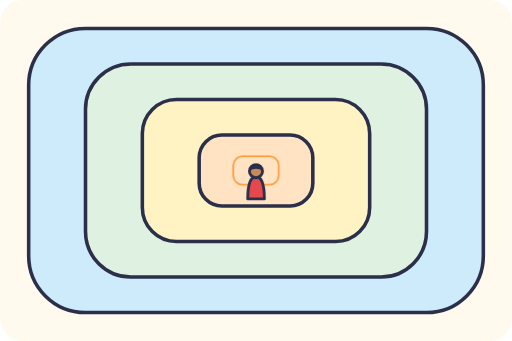
t = 0.00 s
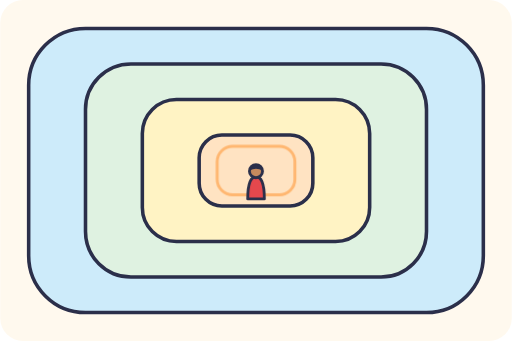
t = 0.75 s
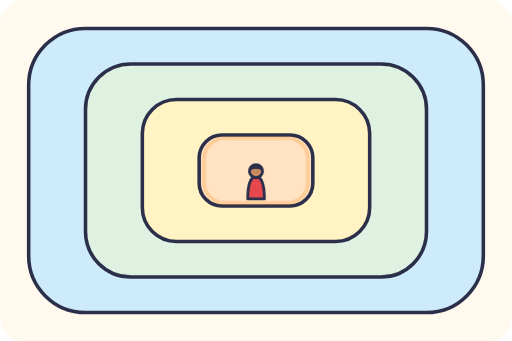
t = 1.50 s
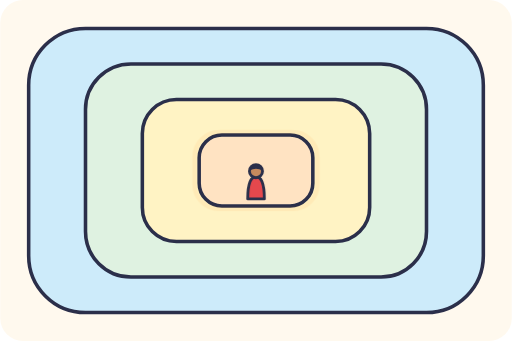
t = 2.25 s

The animated SVG that drew these frames (rendered in a browser with its animation timeline set to each time). Animation: 1 CSS @keyframes rule; one cycle of 3.00 s, repeats indefinitely.

<svg xmlns="http://www.w3.org/2000/svg" viewBox="0 0 360 240" role="img">
<title>Four nested rounded shapes, one inside another, with a small figure at the centre</title>
<style>
.rp{transform-box:fill-box;transform-origin:center;animation:rp 3s ease-out infinite}@keyframes rp{from{transform:scale(.4);opacity:.8}to{transform:scale(1.15);opacity:0}}
@media (prefers-reduced-motion: reduce){*{animation:none!important}}
</style>
<rect width="100%" height="100%" rx="16" fill="#FFF9EE"/>
<rect x="20" y="20" width="320" height="200" rx="40" fill="#CDEBFA" stroke="#2B2F4A" stroke-width="2.5"/><rect x="60" y="45" width="240" height="150" rx="32" fill="#DFF2E1" stroke="#2B2F4A" stroke-width="2.5"/><rect x="100" y="70" width="160" height="100" rx="24" fill="#FFF3C4" stroke="#2B2F4A" stroke-width="2.5"/><rect x="140" y="95" width="80" height="50" rx="16" fill="#FFE3C2" stroke="#2B2F4A" stroke-width="2.5"/>
<rect class="rp" x="140" y="95" width="80" height="50" rx="16" fill="none" stroke="#FF8A1F" stroke-width="3"/><path d="M174.2 140Q174.2 124.4 180 124.4Q185.9 124.4 185.9 140Z" fill="#E5484D" stroke="#2B2F4A" stroke-width="2" stroke-linejoin="round"/><circle cx="180" cy="120.5" r="4.6" fill="#C68A5E" stroke="#2B2F4A" stroke-width="2"/><path d="M175.5 119.9A4.6 4.6 0 0 1 184.6 119.9Q180 117.6 175.5 119.9Z" fill="#2B2F4A"/>
</svg>
